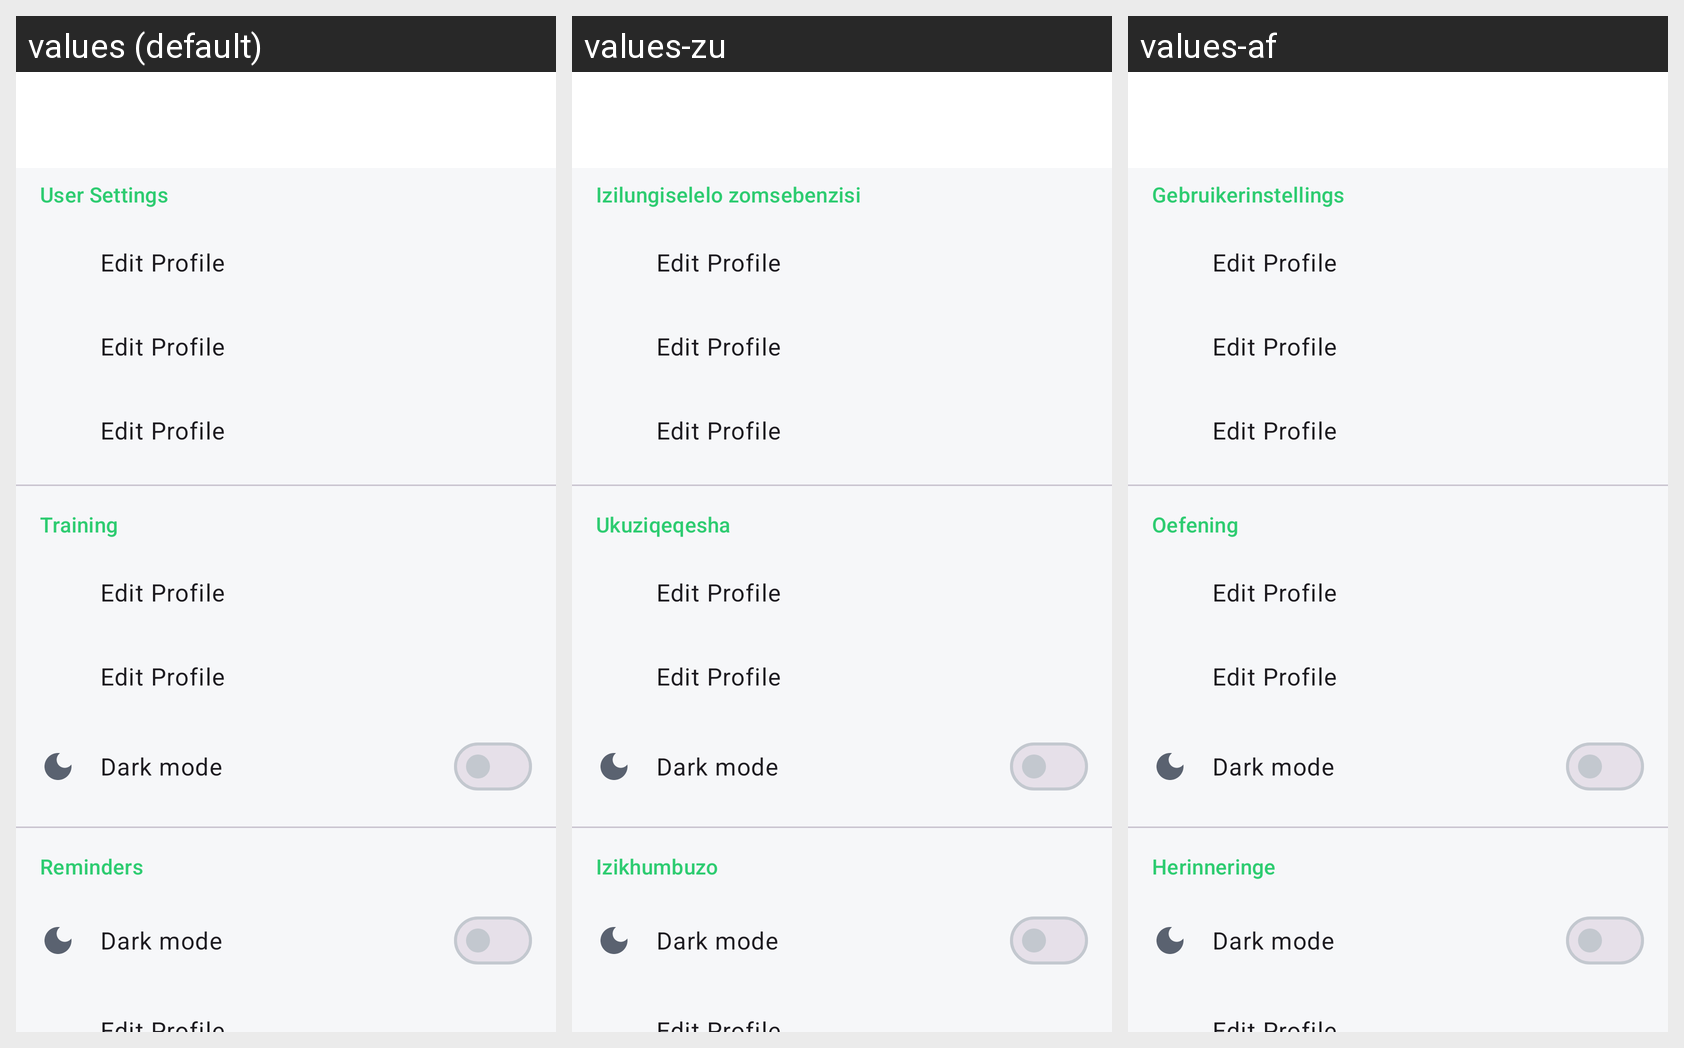

Here is an Android app screen in its default locale and in the app's own translations. Write out the translated-string differences for the strings that appear on this screen.
Android screen res/layout/fragment_settings.xml rendered under 3 locales, left to right: values (default), values-zu, values-af. Device: Nexus 5 (rendered at 1080×1920; each locale shown at half size, 540×960, under a caption strip naming it); theme Theme.LiftLogic.
Strings drawn on this screen, with the default value and each locale's value (text and hints the layout hard-codes, and strings that could not be matched under every locale, appear in the picture but are not listed):

settings_user
  values: User Settings
  values-zu: Izilungiselelo zomsebenzisi
  values-af: Gebruikerinstellings

settings_training
  values: Training
  values-zu: Ukuziqeqesha
  values-af: Oefening

settings_reminders
  values: Reminders
  values-zu: Izikhumbuzo
  values-af: Herinneringe
